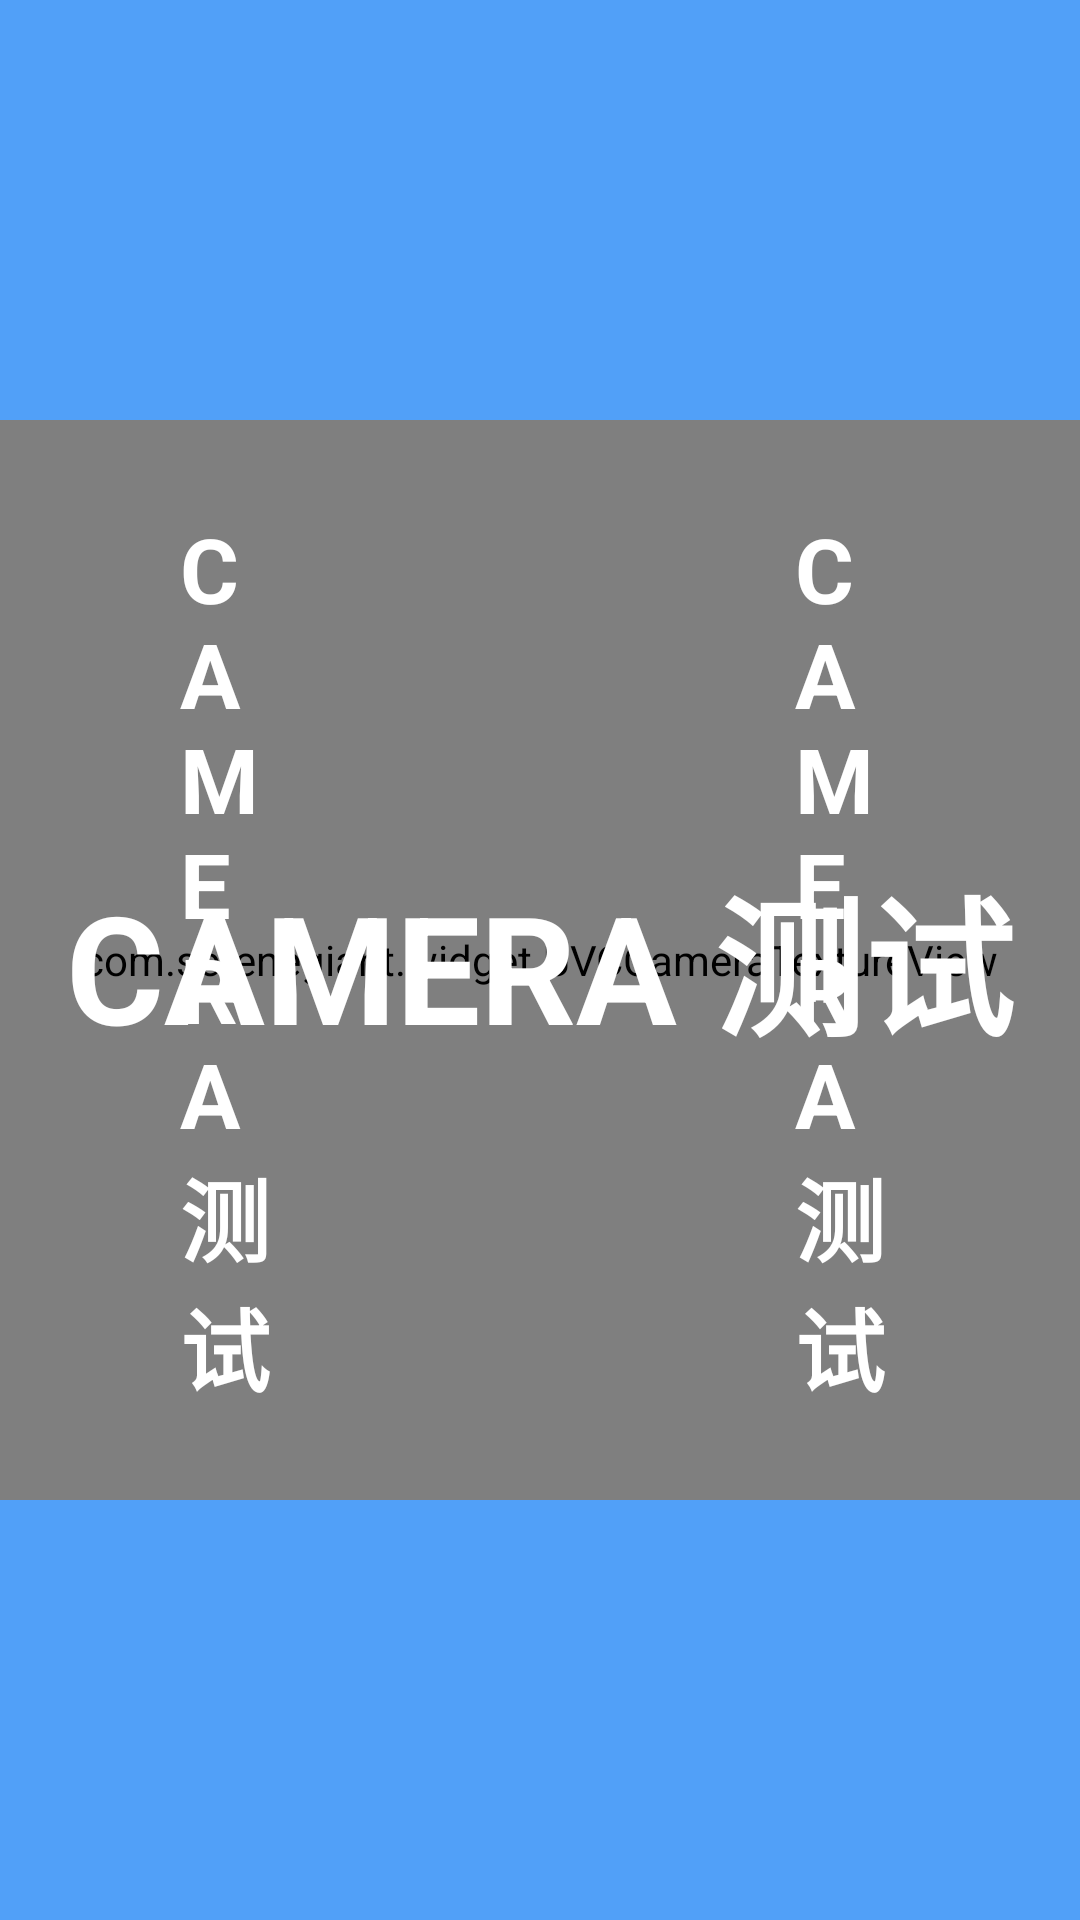

Android layout source for this screen:
<!-- AndroidManifest.xml: application theme AppTheme -->
<!-- res/layout/uvccamera.xml -->
<?xml version="1.0" encoding="utf-8"?>
<RelativeLayout xmlns:android="http://schemas.android.com/apk/res/android"
    xmlns:tools="http://schemas.android.com/tools"
    android:id="@+id/RelativeLayout1"
    android:layout_width="match_parent"
    android:layout_height="match_parent"
    android:background="#51a0f8"
    tools:ignore="MergeRootFrame">

    <com.serenegiant.widget.UVCCameraTextureView
        android:id="@+id/camera_view"
        android:layout_width="640dp"
        android:layout_height="360dp"
        android:layout_centerHorizontal="true"
        android:layout_centerVertical="true" />

    <TextView
        android:id="@+id/tv_camera_info"
        android:layout_width="wrap_content"
        android:layout_height="wrap_content"
        android:layout_centerInParent="true"
        android:text="@string/nocamera"
        android:textColor="#FFFFFF"
        android:textSize="50sp"
        android:textStyle="bold" />

    <TextView
        android:layout_width="wrap_content"
        android:layout_height="wrap_content"
        android:layout_alignParentLeft="true"
        android:layout_centerVertical="true"
        android:layout_marginLeft="60dp"
        android:ems="1"
        android:text="@string/nocamera"
        android:textColor="#fff"
        android:textSize="30sp"
        android:textStyle="bold" />

    <TextView
        android:layout_width="wrap_content"
        android:layout_height="wrap_content"
        android:layout_alignParentRight="true"
        android:layout_centerVertical="true"
        android:layout_marginRight="60dp"
        android:ems="1"
        android:text="@string/nocamera"
        android:textColor="#fff"
        android:textSize="30sp"
        android:textStyle="bold" />

</RelativeLayout>
<!-- resources referenced by this layout -->
<resources>
  <string name="nocamera"> CAMERA 测试 </string>
  <style name="AppTheme" parent="Theme.AppCompat.Light.DarkActionBar">
          
          <item name="colorPrimary">@color/colorPrimary</item>
          <item name="colorPrimaryDark">@color/colorPrimaryDark</item>
          <item name="colorAccent">@color/colorAccent</item>
      </style>
  <!-- not gathered from this repository: default colours our renderer supplied (Android Studio template values) -->
  <color name="colorPrimary">#FF6200EE</color>
  <color name="colorPrimaryDark">#FF3700B3</color>
  <color name="colorAccent">#FF03DAC5</color>
</resources>
